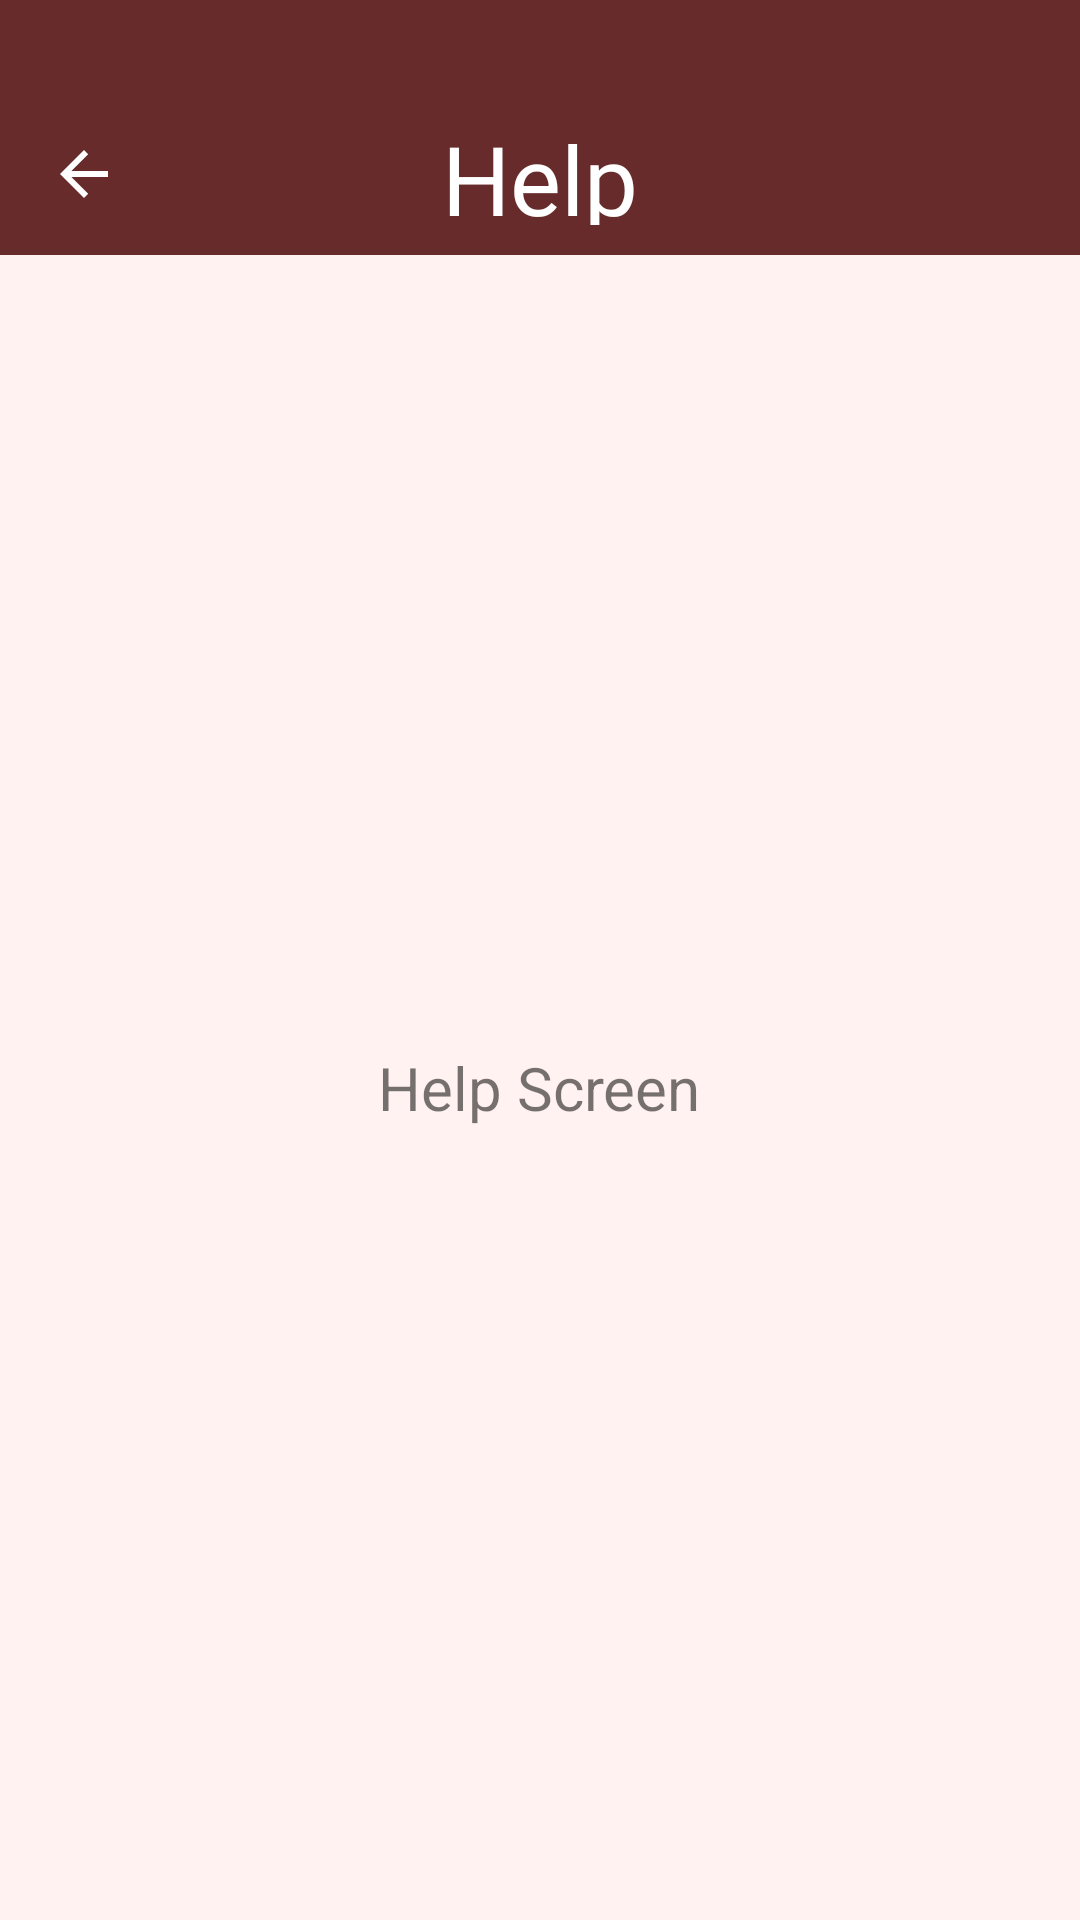

Layout XML and referenced resources for this Android screen:
<!-- AndroidManifest.xml: application theme Theme.FeelSpeak.NoActionBar -->
<!-- res/layout/activity_help.xml -->
<?xml version="1.0" encoding="utf-8"?>
<androidx.coordinatorlayout.widget.CoordinatorLayout
    xmlns:android="http://schemas.android.com/apk/res/android"
    xmlns:app="http://schemas.android.com/apk/res-auto"
    android:layout_width="match_parent"
    android:layout_height="match_parent"
    android:background="@drawable/bg_feelspeak_offwhite">

    
    <LinearLayout
        android:layout_width="match_parent"
        android:layout_height="match_parent"
        android:orientation="vertical">

        <com.google.android.material.appbar.MaterialToolbar
            android:id="@+id/topAppBarHelp"
            style="@style/Widget.MaterialComponents.Toolbar"
            android:layout_width="match_parent"
            android:layout_height="85dp"
            android:minHeight="?attr/actionBarSize"
            android:background="#682B2B"
            android:paddingTop="30dp"
            android:paddingBottom="10dp"
            app:navigationIcon="?attr/homeAsUpIndicator"
            app:navigationIconTint="@android:color/white">


            
            <TextView
                android:id="@+id/toolbarTitleHelp"
                android:layout_width="wrap_content"
                android:layout_height="wrap_content"
                android:layout_gravity="center_horizontal|bottom"
                android:layout_marginBottom="5dp"
                android:fontFamily="@font/feelspeak_cursive"
                android:text="Help"
                android:textColor="@android:color/white"
                android:textSize="32sp" />
        </com.google.android.material.appbar.MaterialToolbar>

        <LinearLayout
            android:layout_width="match_parent"
            android:layout_height="match_parent"
            android:orientation="vertical"
            android:gravity="center"
            android:padding="16dp">

            <TextView
                android:id="@+id/text_help"
                android:layout_width="wrap_content"
                android:layout_height="wrap_content"
                android:text="Help Screen"
                android:textSize="20sp" />
        </LinearLayout>

    </LinearLayout>

</androidx.coordinatorlayout.widget.CoordinatorLayout>
<!-- resources referenced by this layout -->
<resources>
  <!-- drawable bg_feelspeak_offwhite (drawable) -->
  <?xml version="1.0" encoding="utf-8"?>
  <shape xmlns:android="http://schemas.android.com/apk/res/android"
      android:shape="rectangle">
  
      <gradient
          android:type="linear"
          android:angle="0"
          android:startColor="#FFF2F0"
          android:endColor="#FFF2F0" />
  </shape>
  <style name="Theme.FeelSpeak.NoActionBar" parent="Theme.MaterialComponents.DayNight.NoActionBar">
          <item name="colorPrimary">#682B2B</item>
          <item name="colorPrimaryVariant">#FF7961</item>
          <item name="colorOnPrimary">@android:color/white</item>
          <item name="colorSecondary">#FFEB3B</item>
          <item name="android:statusBarColor">#FFFFFF</item>
      </style>
</resources>
